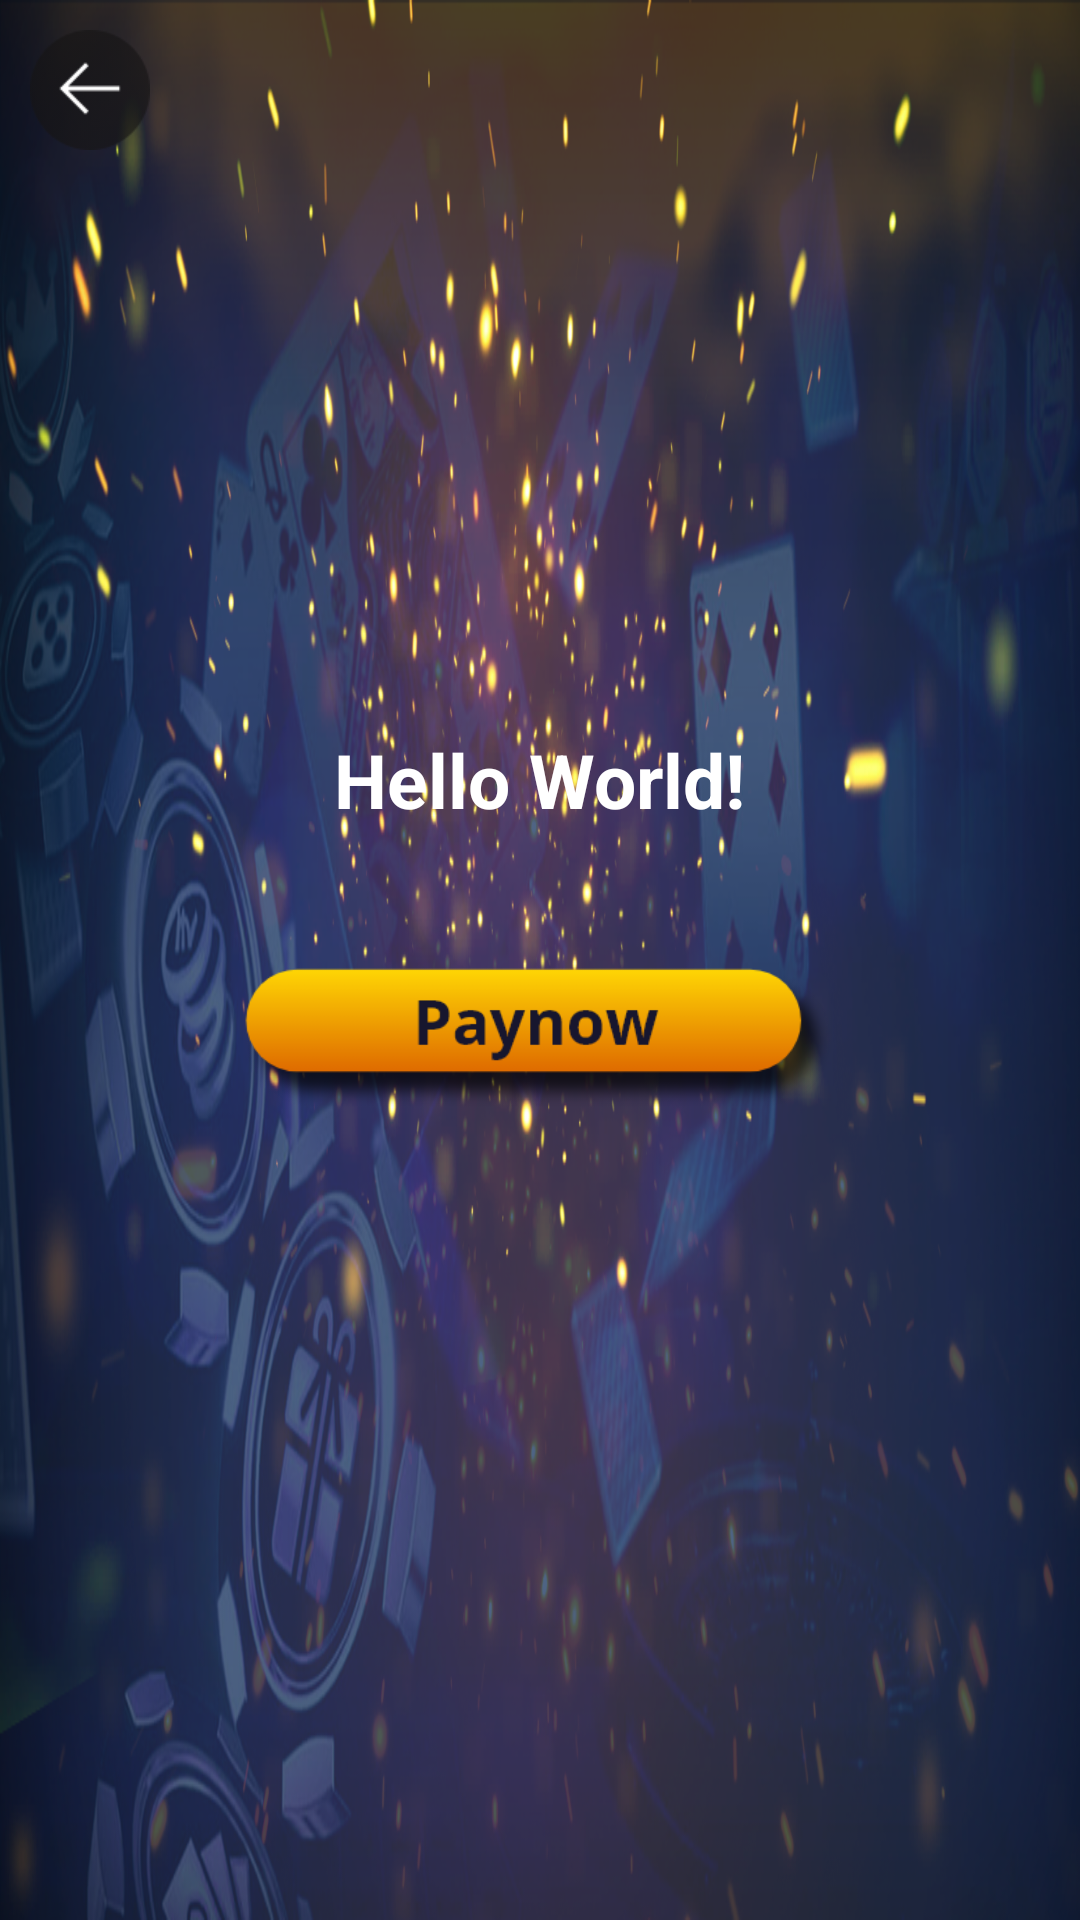

This screen was rendered from an Android layout file. Write that file and the resources it references.
<!-- AndroidManifest.xml: application theme Theme.AppCompat.NoActionBar -->
<!-- res/layout/activity_chips_details.xml -->
<?xml version="1.0" encoding="utf-8"?>
<androidx.constraintlayout.widget.ConstraintLayout xmlns:android="http://schemas.android.com/apk/res/android"
    xmlns:app="http://schemas.android.com/apk/res-auto"
    xmlns:tools="http://schemas.android.com/tools"
    android:layout_width="match_parent"
    android:layout_height="match_parent"
    android:background="@drawable/bghome"
    tools:context=".Splashscreen">

    <RelativeLayout
        android:layout_width="match_parent"
        android:layout_height="match_parent">

        <ImageView
            android:id="@+id/imgback"
            android:layout_width="40dp"
            android:layout_height="40dp"
            android:layout_alignParentLeft="true"
            android:layout_alignParentTop="true"
            android:layout_marginLeft="10dp"
            android:layout_marginTop="10dp"
            android:src="@drawable/back"
            android:visibility="visible" />

        <LinearLayout
            android:layout_width="match_parent"
            android:layout_height="wrap_content"
            android:layout_centerInParent="true"
            android:gravity="center_horizontal"
            android:orientation="vertical">

            <TextView
                android:id="@+id/txtChipsdetails"
                android:layout_width="wrap_content"
                android:layout_height="wrap_content"
                android:text="Hello World!"
                android:layout_gravity="center_horizontal"
                android:textColor="@color/colordullwhite"
                android:textSize="25dp"
                android:textStyle="bold"
                android:visibility="visible" />

            <ImageView
                android:id="@+id/imgPaynow"
                android:layout_width="200dp"
                android:layout_height="100dp"
                android:layout_marginTop="20dp"
                android:layout_gravity="center_horizontal"
                android:src="@drawable/paynow" />



        </LinearLayout>

    </RelativeLayout>


</androidx.constraintlayout.widget.ConstraintLayout>
<!-- resources referenced by this layout -->
<resources>
  <color name="colordullwhite">#FFFFFF</color>
  <!-- drawable back: png bitmap (drawable, 2337 bytes) -->
  <!-- drawable bghome: png bitmap (drawable, 696388 bytes) -->
  <!-- drawable paynow: png bitmap (drawable, 10696 bytes) -->
</resources>
